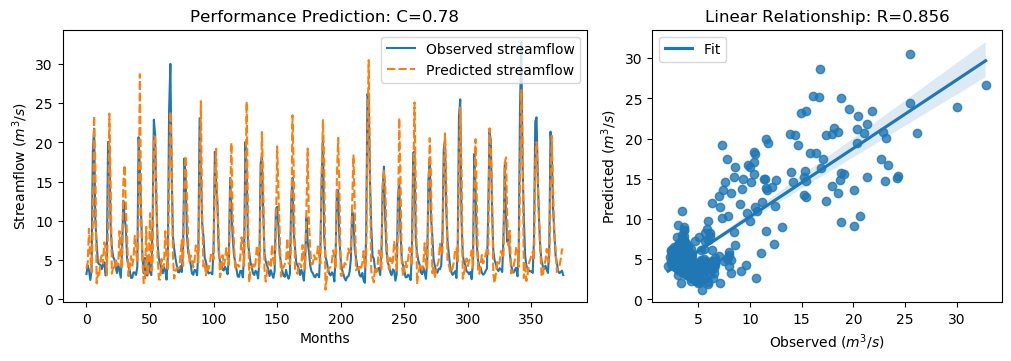

Data behind this chart, as committed beside it:
y_true, y_pred, y_true_scaled, y_pred_scaled
3.21, 3.93, -0.6243, -0.5219
4.29, 4.701, -0.4707, -0.4123
3.67, 8.986, -0.5589, 0.1969
2.46, 5.554, -0.7309, -0.2911
3.54, 3.471, -0.5773, -0.5872
18.82, 9.681, 1.595, 0.2957
21.76, 23.39, 2.013, 2.245
9.83, 16.75, 0.3169, 1.3
7.16, 2.032, -0.06268, -0.7917
4.67, 3.368, -0.4167, -0.6018
4.44, 2.88, -0.4494, -0.6711
4.4, 5.013, -0.4551, -0.368
3.83, 5.585, -0.5361, -0.2866
4.42, 4.566, -0.4522, -0.4314
4.72, 7.247, -0.4096, -0.05034
3.03, 6.661, -0.6499, -0.1336
4.87, 3.067, -0.3883, -0.6446
20.07, 9.14, 1.773, 0.2188
19.62, 23.67, 1.709, 2.284
9.33, 14.95, 0.2458, 1.045
6.56, 3.258, -0.148, -0.6174
5.37, 4.086, -0.3172, -0.4997
5.07, 3.846, -0.3598, -0.5339
4.02, 5.214, -0.5091, -0.3393
3.34, 4.377, -0.6058, -0.4583
4.47, 4.414, -0.4451, -0.4531
3.61, 8.682, -0.5674, 0.1537
2.75, 5.353, -0.6897, -0.3196
6.28, 3.891, -0.1878, -0.5275
12.55, 14.88, 0.7036, 1.034
10.44, 17.09, 0.4036, 1.349
9.01, 11.91, 0.2003, 0.6133
5.12, 7.729, -0.3527, 0.01826
4.16, 2.943, -0.4892, -0.6622
3.72, 4.096, -0.5518, -0.4982
2.73, 5.496, -0.6925, -0.2993
2.73, 4.281, -0.6925, -0.472
3.43, 5.251, -0.593, -0.334
3.4, 8.067, -0.5972, 0.06634
3.1, 6.034, -0.6399, -0.2228
4.17, 4.766, -0.4878, -0.403
20.66, 10.39, 1.857, 0.396
16.78, 28.7, 1.305, 3
10.67, 10.97, 0.4363, 0.4794
5.59, 5.08, -0.2859, -0.3585
3.31, 2.043, -0.61, -0.7901
5.26, 2.401, -0.3328, -0.7392
3.05, 9.22, -0.647, 0.2302
3.04, 3.008, -0.6484, -0.6529
5.26, 4.477, -0.3328, -0.4441
3.41, 10.97, -0.5958, 0.4789
3.07, 3.655, -0.6442, -0.561
9.62, 4.304, 0.2871, -0.4688
22.89, 20.78, 2.174, 1.874
21.04, 20.66, 1.911, 1.857
12.14, 14.02, 0.6453, 0.9126
7.0, 5.34, -0.08543, -0.3214
5.08, 2.531, -0.3584, -0.7209
4.58, 2.506, -0.4295, -0.7244
3.72, 5.131, -0.5518, -0.3511
... 316 more rows
